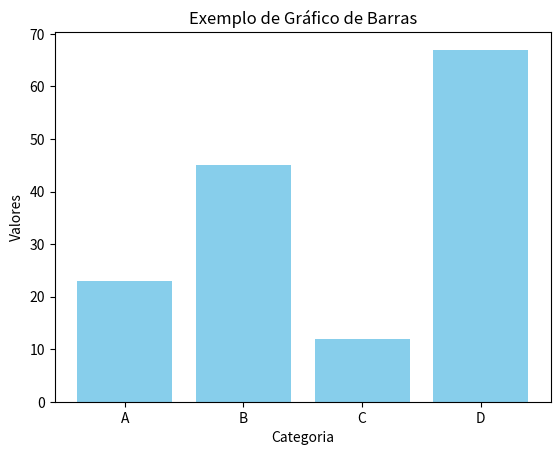

Source code (Python):
import pandas as pd
import matplotlib.pyplot as plt

# Criar um DataFrame simples
dados = {
    "Categoria": ["A", "B", "C", "D"],
    "Valores": [23, 45, 12, 67]
}
df = pd.DataFrame(dados)

# Criar um gráfico de barras
plt.bar(df["Categoria"], df["Valores"], color="skyblue")

# Adicionar título e rótulos
plt.title("Exemplo de Gráfico de Barras")
plt.xlabel("Categoria")
plt.ylabel("Valores")

# Mostrar o gráfico
plt.show()